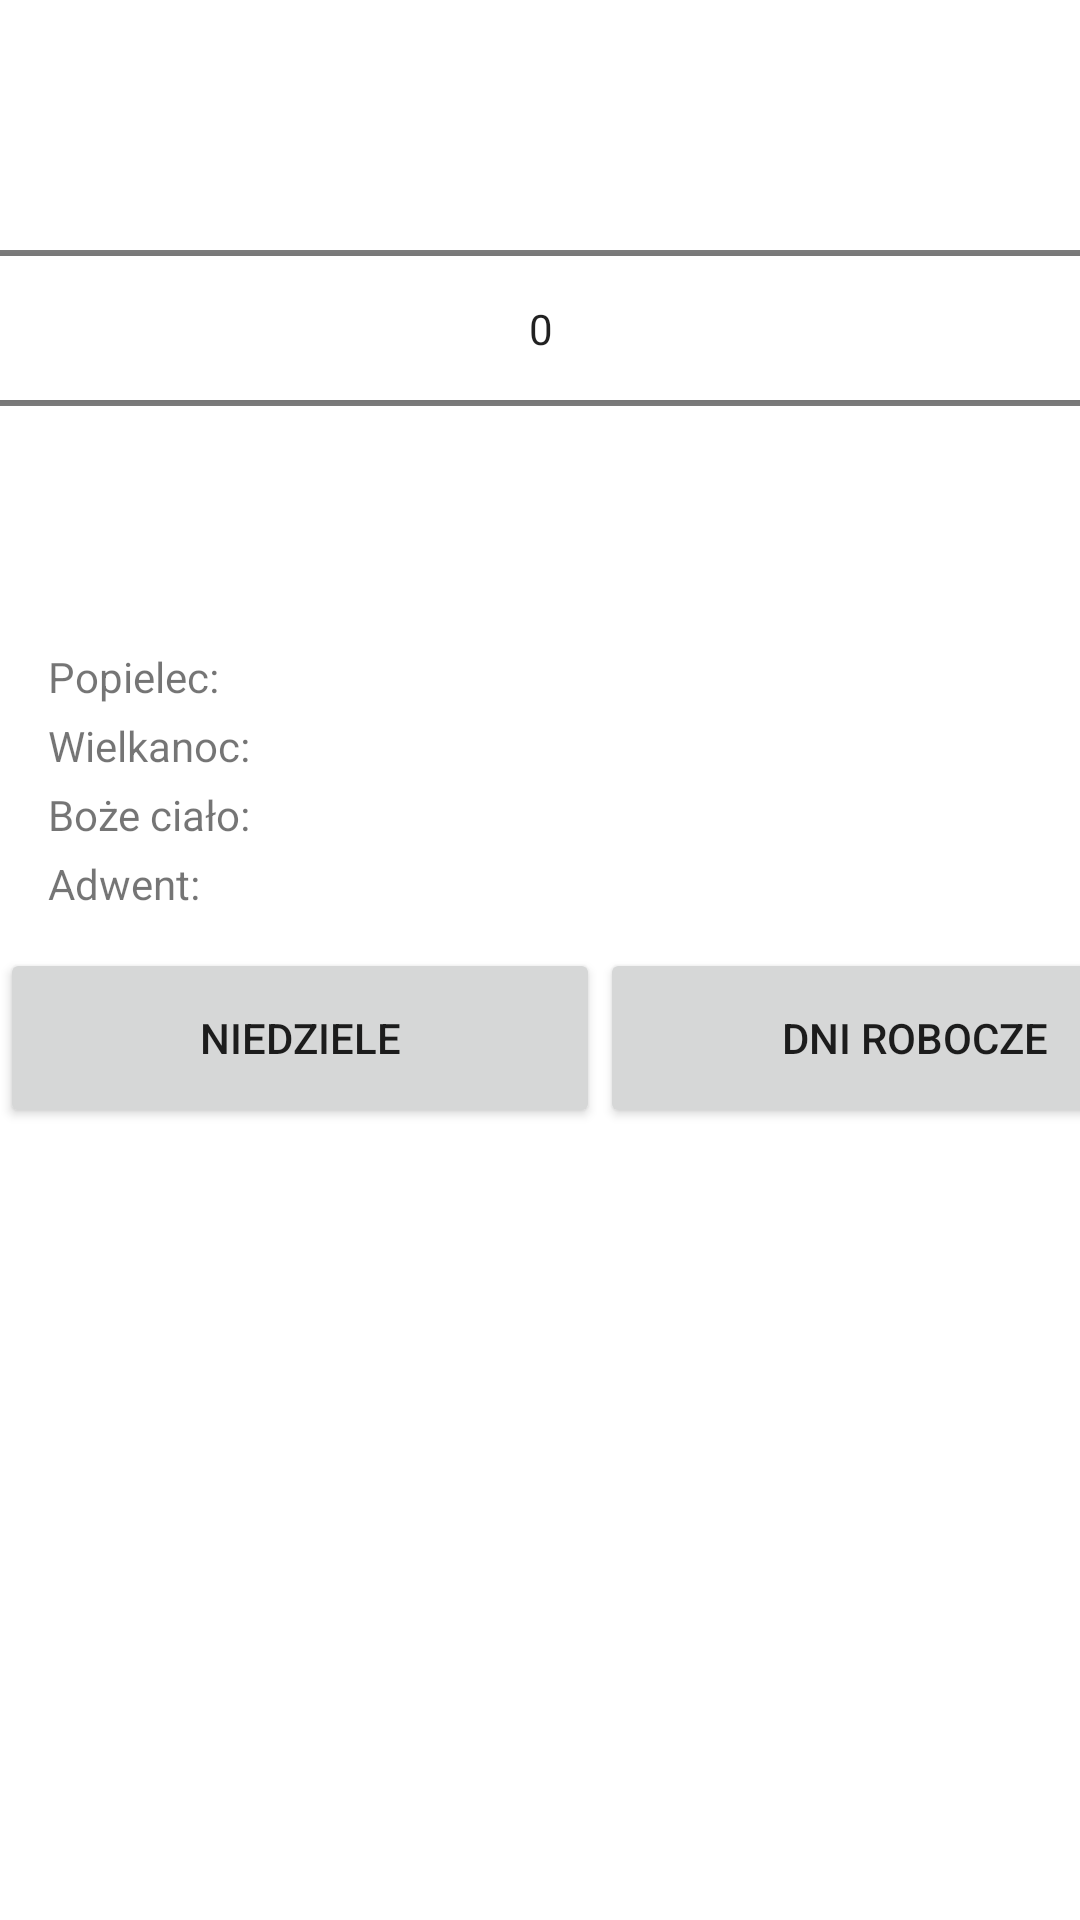

The Android layout XML behind this screen, and the referenced resources:
<!-- AndroidManifest.xml: application theme Theme.Kalendarz -->
<!-- res/layout/activity_main.xml -->
<?xml version="1.0" encoding="utf-8"?>
<androidx.constraintlayout.widget.ConstraintLayout xmlns:android="http://schemas.android.com/apk/res/android"
    xmlns:app="http://schemas.android.com/apk/res-auto"
    xmlns:tools="http://schemas.android.com/tools"
    android:layout_width="match_parent"
    android:layout_height="match_parent"
    tools:context=".MainActivity">

    <NumberPicker
        android:id="@+id/year"
        android:layout_width="411dp"
        android:layout_height="181dp"
        app:layout_constraintBottom_toTopOf="@+id/popielec_date"
        app:layout_constraintEnd_toEndOf="parent"
        app:layout_constraintStart_toStartOf="parent"
        app:layout_constraintTop_toTopOf="parent" />

    <Button
        android:id="@+id/roboczeButt"
        android:layout_width="210dp"
        android:layout_height="60dp"
        android:layout_marginBottom="264dp"
        android:text="@string/butt2"
        app:layout_constraintBottom_toBottomOf="parent"
        app:layout_constraintEnd_toEndOf="parent"
        app:layout_constraintHorizontal_bias="0.0"
        app:layout_constraintStart_toEndOf="@+id/niedzieleButt" />

    <Button
        android:id="@+id/niedzieleButt"
        android:layout_width="200dp"
        android:layout_height="60dp"
        android:layout_marginBottom="264dp"
        android:text="@string/butt1"
        app:layout_constraintBottom_toBottomOf="parent"
        app:layout_constraintStart_toStartOf="parent" />

    <TextView
        android:id="@+id/popielec"
        android:layout_width="wrap_content"
        android:layout_height="wrap_content"
        android:layout_marginStart="16dp"
        android:layout_marginBottom="4dp"
        android:text="@string/popiel"
        app:layout_constraintBottom_toTopOf="@+id/wielkanoc"
        app:layout_constraintStart_toStartOf="parent" />

    <TextView
        android:id="@+id/wielkanoc"
        android:layout_width="wrap_content"
        android:layout_height="wrap_content"
        android:layout_marginStart="16dp"
        android:layout_marginBottom="4dp"
        android:text="@string/wielkanoc"
        app:layout_constraintBottom_toTopOf="@+id/boze_cialo"
        app:layout_constraintStart_toStartOf="parent" />

    <TextView
        android:id="@+id/boze_cialo"
        android:layout_width="wrap_content"
        android:layout_height="wrap_content"
        android:layout_marginStart="16dp"
        android:layout_marginBottom="4dp"
        android:text="@string/cialo"
        app:layout_constraintBottom_toTopOf="@+id/adwent"
        app:layout_constraintStart_toStartOf="parent" />

    <TextView
        android:id="@+id/adwent"
        android:layout_width="wrap_content"
        android:layout_height="wrap_content"
        android:layout_marginStart="16dp"
        android:layout_marginBottom="12dp"
        android:text="@string/adwent"
        app:layout_constraintBottom_toTopOf="@+id/niedzieleButt"
        app:layout_constraintStart_toStartOf="parent" />

    <TextView
        android:id="@+id/popielec_date"
        android:layout_width="0dp"
        android:layout_height="16dp"
        android:layout_marginStart="72dp"
        android:layout_marginBottom="4dp"
        app:layout_constraintBottom_toTopOf="@+id/wielkanoc_date"
        app:layout_constraintStart_toEndOf="@+id/popielec" />

    <TextView
        android:id="@+id/boze_cialo_date"
        android:layout_width="wrap_content"
        android:layout_height="wrap_content"
        android:layout_marginStart="64dp"
        android:layout_marginBottom="4dp"
        app:layout_constraintBottom_toTopOf="@+id/adwent_date"
        app:layout_constraintStart_toEndOf="@+id/boze_cialo" />

    <TextView
        android:id="@+id/wielkanoc_date"
        android:layout_width="wrap_content"
        android:layout_height="wrap_content"
        android:layout_marginStart="64dp"
        android:layout_marginBottom="4dp"
        app:layout_constraintBottom_toTopOf="@+id/boze_cialo_date"
        app:layout_constraintStart_toEndOf="@+id/wielkanoc" />

    <TextView
        android:id="@+id/adwent_date"
        android:layout_width="wrap_content"
        android:layout_height="wrap_content"
        android:layout_marginStart="80dp"
        android:layout_marginBottom="12dp"
        app:layout_constraintBottom_toTopOf="@+id/niedzieleButt"
        app:layout_constraintStart_toEndOf="@+id/adwent" />

</androidx.constraintlayout.widget.ConstraintLayout>
<!-- resources referenced by this layout -->
<resources>
  <string name="adwent">Adwent:</string>
  <string name="butt1">niedziele</string>
  <string name="butt2">dni robocze</string>
  <string name="cialo">Boże ciało:</string>
  <string name="popiel">Popielec:</string>
  <string name="wielkanoc">Wielkanoc:</string>
  <style name="Theme.Kalendarz" parent="Theme.MaterialComponents.DayNight.DarkActionBar">
          
          <item name="colorPrimary">@color/purple_500</item>
          <item name="colorPrimaryVariant">@color/purple_700</item>
          <item name="colorOnPrimary">@color/white</item>
          
          <item name="colorSecondary">@color/teal_200</item>
          <item name="colorSecondaryVariant">@color/teal_700</item>
          <item name="colorOnSecondary">@color/black</item>
          
          <item name="android:statusBarColor" tools:targetApi="l">?attr/colorPrimaryVariant</item>
          
      </style>
  <!-- not gathered from this repository: default colours our renderer supplied (Android Studio template values) -->
  <color name="purple_500">#FF6200EE</color>
  <color name="purple_700">#FF3700B3</color>
  <color name="teal_200">#FF03DAC5</color>
  <color name="teal_700">#FF018786</color>
  <color name="black">#FF000000</color>
  <color name="white">#FFFFFFFF</color>
</resources>
